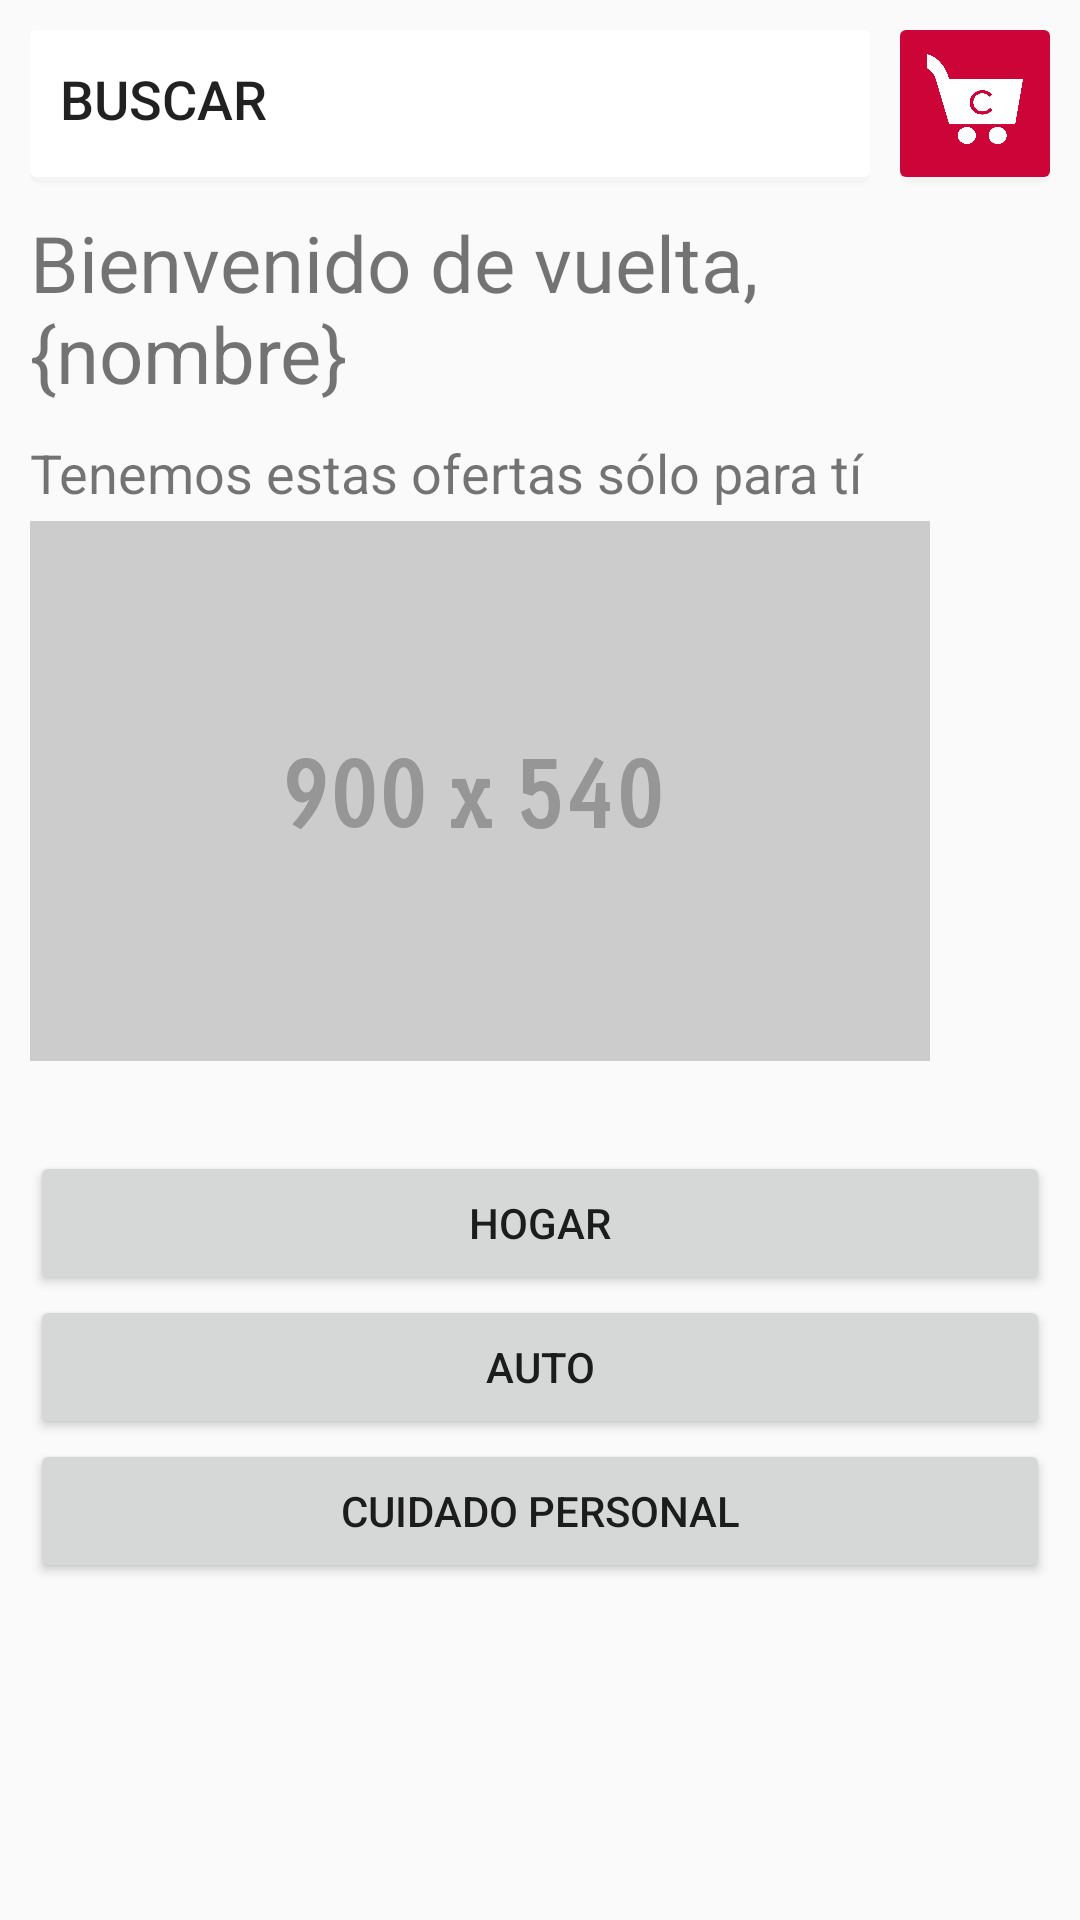

Here is an Android app screen rendered from its layout file. Give the layout XML and the strings, colors and styles it references.
<!-- AndroidManifest.xml: application theme AppTheme -->
<!-- res/layout/activity_landing.xml -->
<?xml version="1.0" encoding="utf-8"?>
<RelativeLayout
    xmlns:android="http://schemas.android.com/apk/res/android"
    android:layout_width="match_parent"
    android:layout_height="match_parent">

    <ScrollView
        android:layout_width="match_parent"
        android:layout_height="wrap_content">

        <LinearLayout
            android:layout_width="match_parent"
            android:layout_height="wrap_content"
            android:orientation="vertical"
            android:paddingTop="@dimen/activity_vertical_titlebar_spacer"
            android:paddingBottom="@dimen/activity_vertical_margin"
            android:paddingLeft="@dimen/activity_horizontal_margin"
            android:paddingRight="@dimen/activity_horizontal_margin"
            android:paddingStart="@dimen/activity_horizontal_margin"
            android:paddingEnd="@dimen/activity_horizontal_margin">

            <TextView
                style="@style/h1"
                android:layout_width="match_parent"
                android:layout_height="wrap_content"
                android:text="Bienvenido de vuelta, {nombre}"/>

            <TextView
                style="@style/h3"
                android:layout_width="match_parent"
                android:layout_height="wrap_content"
                android:text="@string/landing_welcome"/>

            <ImageView
                android:layout_width="wrap_content"
                android:layout_height="wrap_content"
                android:layout_marginBottom="30dp"
                android:id="@+id/imageView"
                android:src="@drawable/placeholder"/>

            <Button
                android:id="@+id/btn_categoria_hogar"
                android:layout_width="fill_parent"
                android:layout_height="wrap_content"
                android:text="Hogar"
                android:onClick="launchCategoryActivity"/>
            <Button
                android:id="@+id/btn_categoria_auto"
                android:layout_width="fill_parent"
                android:layout_height="wrap_content"
                android:text="Auto"
                android:onClick="launchCategoryActivity"/>
            <Button
                android:id="@+id/btn_categoria_cuidado"
                android:layout_width="fill_parent"
                android:layout_height="wrap_content"
                android:text="Cuidado personal"
                android:onClick="launchCategoryActivity"/>

            </LinearLayout>

    </ScrollView>

    <Button
        style="@style/button_carro"
        android:layout_width="@dimen/carro_btn_width"
        android:layout_height="@dimen/carro_btn_height"
        android:onClick="launchCartActivity" />

    <Button
        style="@style/activity_searchbar"
        android:id="@+id/search_input"
        android:text="@string/action_search"
        android:layout_width="match_parent"
        android:layout_height="@dimen/carro_btn_height"
        android:onClick="launchSearchActivity" />

</RelativeLayout>
<!-- resources referenced by this layout -->
<resources>
  <dimen name="activity_horizontal_margin">10dp</dimen>
  <dimen name="activity_vertical_margin">10dp</dimen>
  <dimen name="activity_vertical_titlebar_spacer">70dp</dimen>
  <dimen name="carro_btn_height">52dp</dimen>
  <dimen name="carro_btn_width">50dp</dimen>
  <string name="action_search">Buscar</string>
  <string name="landing_welcome">Tenemos estas ofertas sólo para tí</string>
  <style name="activity_searchbar" parent="activity_btncarro_complement">
  
          <item name="android:paddingLeft">10dp</item>
          <item name="android:paddingRight">10dp</item>
  
          <item name="android:background">@drawable/button_default</item>
  
          <item name="android:gravity">center_vertical</item>
          <item name="android:singleLine">true</item>
          <item name="android:textSize">18sp</item>
      </style>
  <style name="button_carro">
  
          <item name="android:background">@drawable/button_carro</item>
  
          <item name="android:layout_alignParentTop">true</item>
          <item name="android:layout_alignParentRight">true</item>
  
          <item name="android:layout_marginTop">@dimen/activity_vertical_margin</item>
          <item name="android:layout_marginRight">@dimen/activity_horizontal_margin</item>
  
      </style>
  <style name="h1">
          <item name="android:textSize">@dimen/text_size_h1</item>
          <item name="android:layout_marginBottom">10dp</item>
      </style>
  <style name="h3">
          <item name="android:textSize">@dimen/text_size_h3</item>
          <item name="android:layout_marginBottom">4dp</item>
      </style>
  <style name="AppTheme" parent="Theme.AppCompat.Light">
      </style>
  <style name="activity_btncarro_complement">
  
          <item name="android:layout_alignParentTop">true</item>
          <item name="android:layout_alignParentLeft">true</item>
  
          <item name="android:layout_marginTop">@dimen/activity_vertical_margin</item>
          <item name="android:layout_marginLeft">@dimen/activity_horizontal_margin</item>
          <item name="android:layout_marginRight">70dp</item>
  
      </style>
  <dimen name="text_size_h1">26sp</dimen>
  <dimen name="text_size_h3">18sp</dimen>
  <!-- drawable drop_shadow (drawable) -->
  <?xml version="1.0" encoding="utf-8"?>
  <layer-list xmlns:android="http://schemas.android.com/apk/res/android">
      <item>
          <shape>
              <padding android:bottom="1dp" />
              <solid android:color="#02000000" />
              <corners android:radius="3dp" />
          </shape>
      </item>
      <item>
          <shape>
              <padding android:bottom="2dp" />
              <solid android:color="#04000000" />
              <corners android:radius="3dp" />
          </shape>
      </item>
  </layer-list>
  <color name="paleta_resalte2">#D94808</color>
  <color name="paleta_resalte3">#CD0438</color>
</resources>
